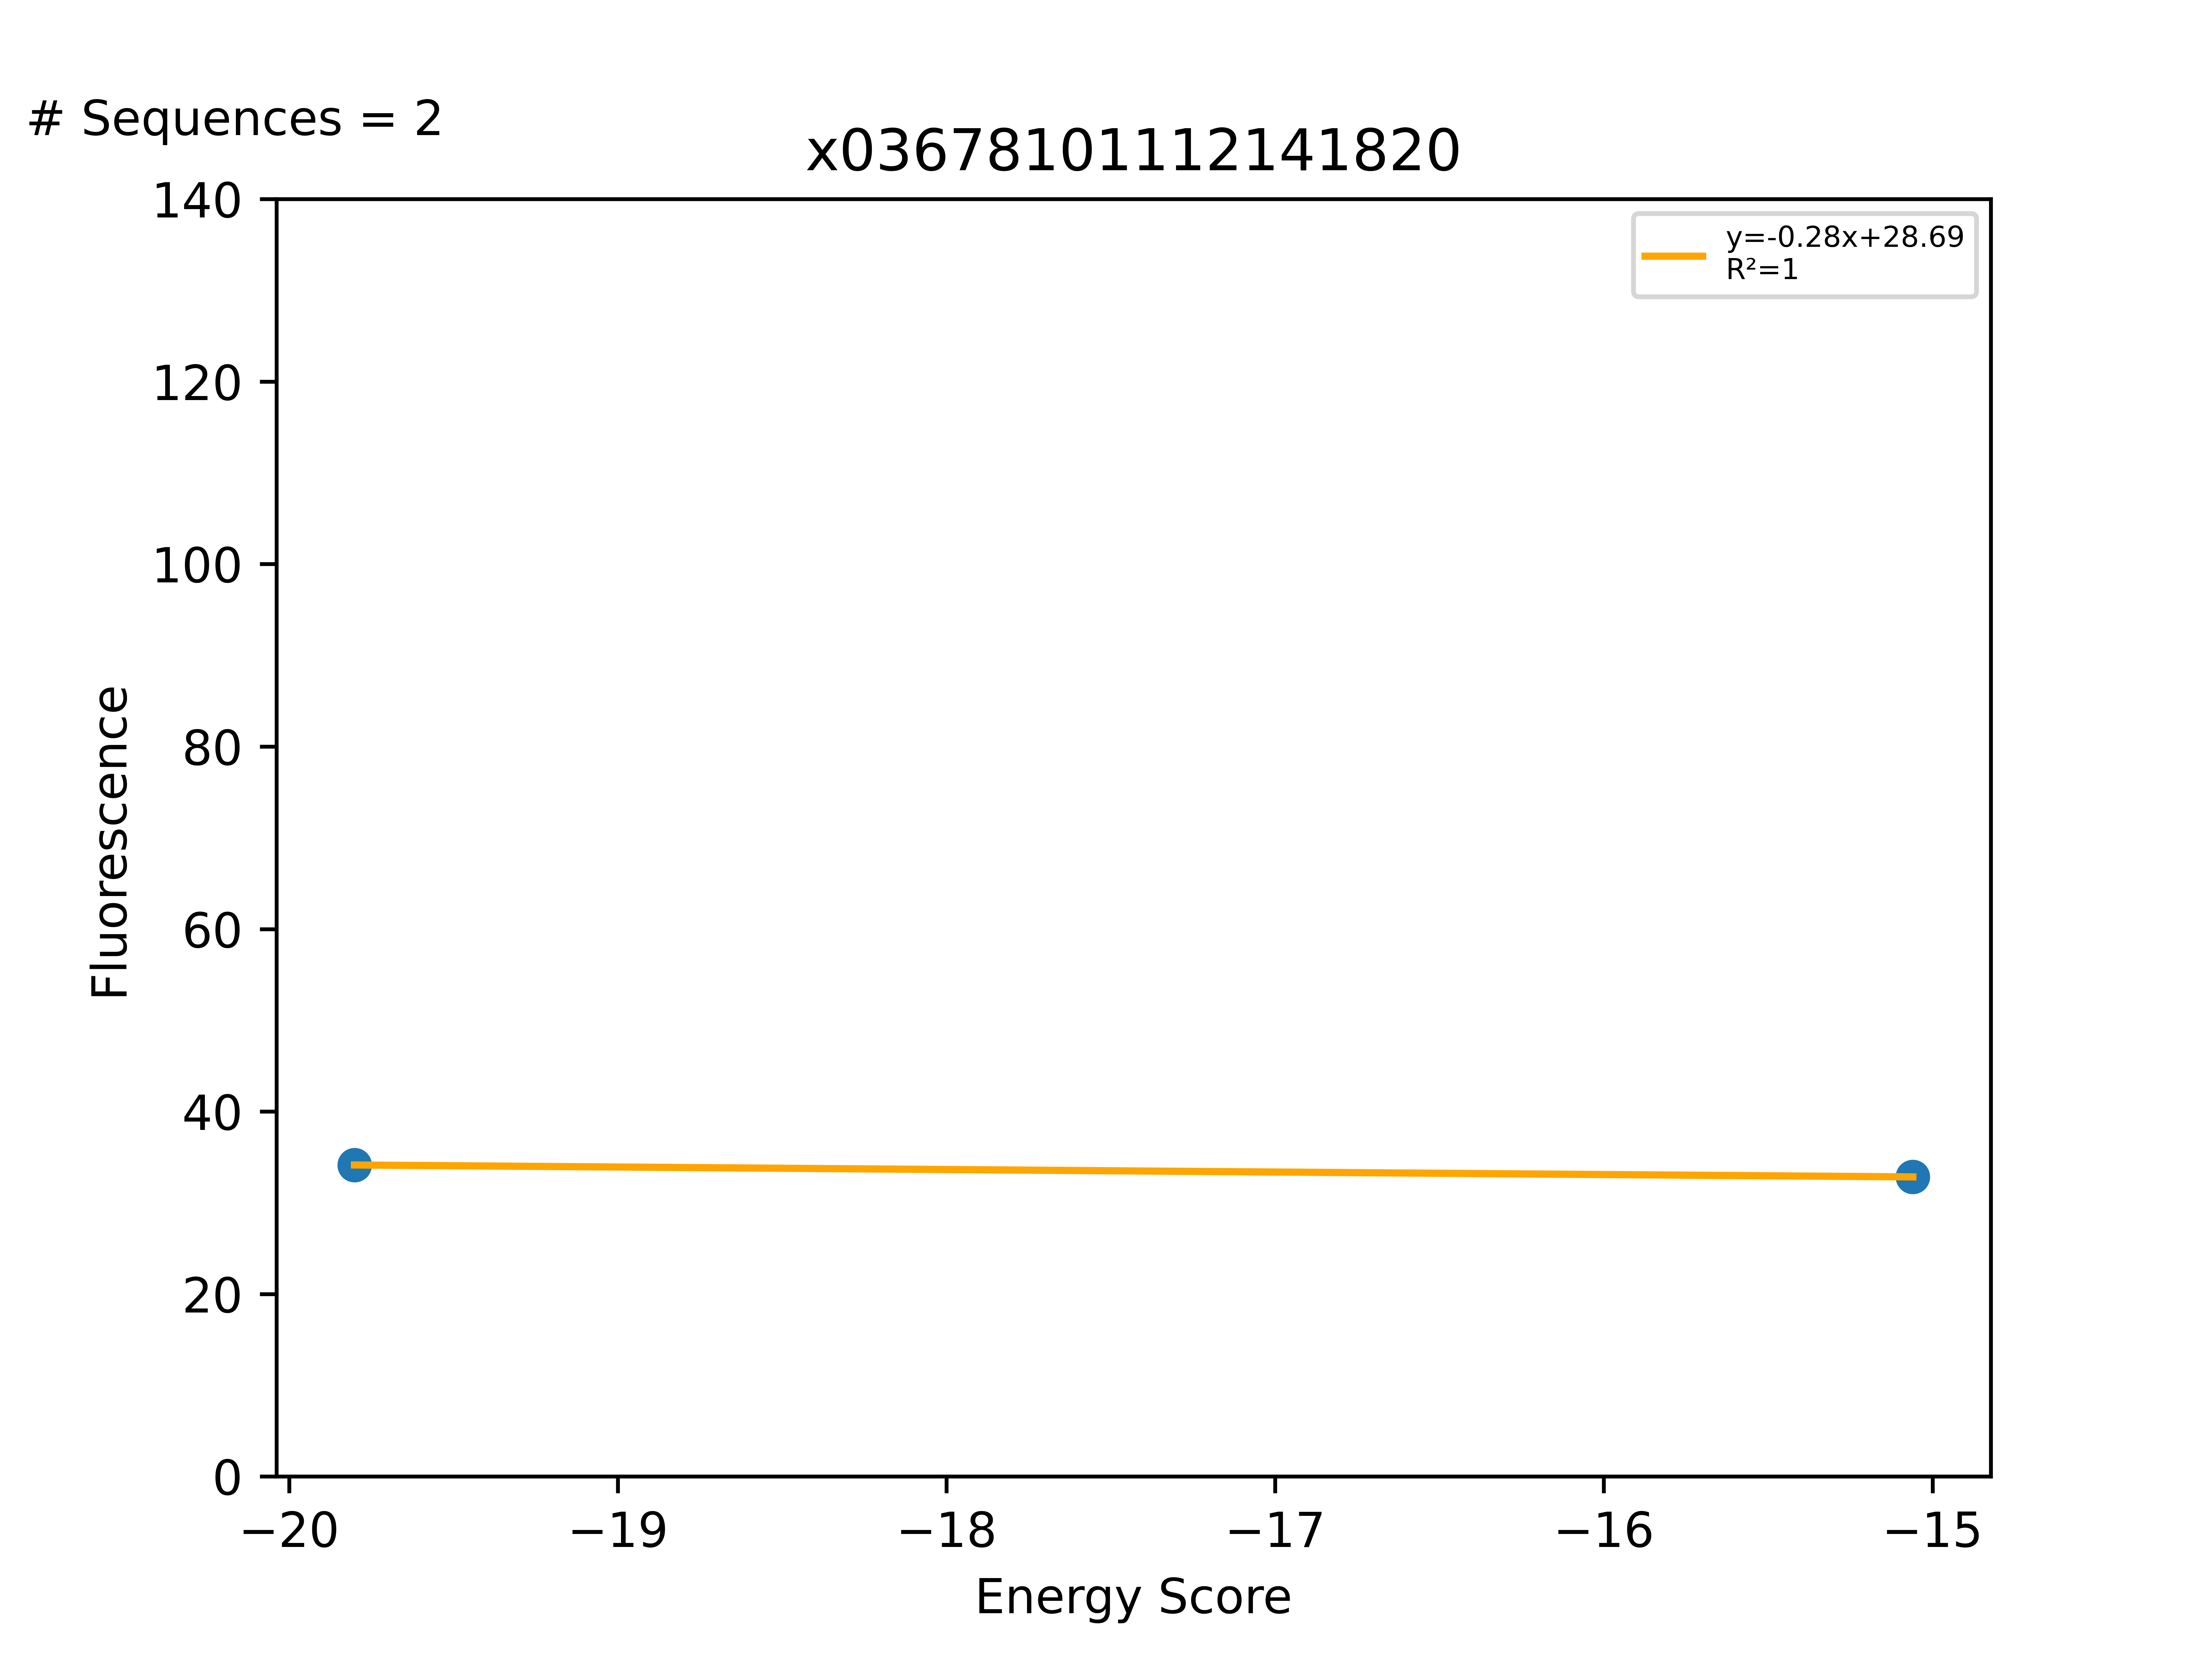

Source data for this figure (header and first rows):
Sequence, EnergyScore, Fluorescence, FluorStdDev, PercentGpa, PercentGpaStdDev, MaltosePercentDiff, Dimer, Monomer, DimerDiff, VDWDimer, VDWDiff, HBONDDimer, HBONDDiff, IMM1Dimer, IMM1Diff, SequenceProbability, DimerSasa, MonomerSasa, startXShift, xShift, xShiftDiff, startCrossingAngle, crossingAngle
LLLYLLAGTLTALLFLLLILI, -19.8, 37490, 4635, 34.14, 4.221, -100.0, -374.4, -354.6, 15.26, -49.92, 6.092, -80.8, 7.10543e-14, -243.6, 9.168, 9.37984e-05, 4032, 4699, 8.158, 8.061, 0.09688, -67.45, -60.25
LLLLLLVFALAVTLSLLLILI, -15.06, 36056, 6781, 32.84, 6.175, , -393.6, -378.5, 9.275, -65.55, 3.528, -82.49, 2.537, -245.5, 3.209, 0.0002493, 3910, 4631, 10.11, 10.1, 0.01732, -30.76, -26.89
